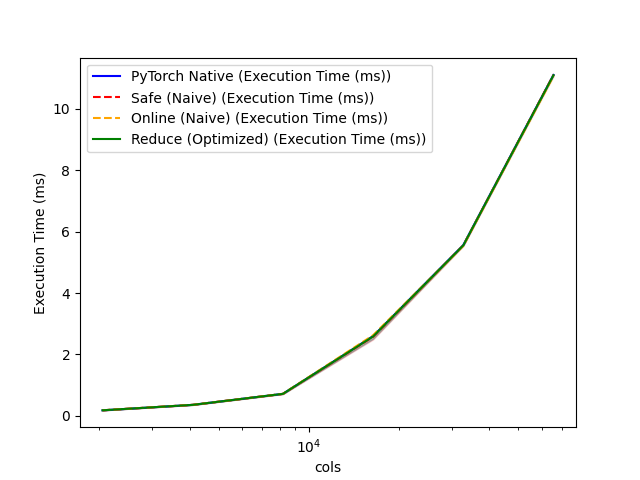

The data file committed next to this chart (first rows):
cols, PyTorch Native (Execution Time (ms)), Safe (Naive) (Execution Time (ms)), Online (Naive) (Execution Time (ms)), Reduce (Optimized) (Execution Time (ms))
2048, 0.1804, 0.1818, 0.1822, 0.1817
4096, 0.3588, 0.3587, 0.3591, 0.3585
8192, 0.7168, 0.7168, 0.7168, 0.717
16384, 2.593, 2.577, 2.626, 2.587
32768, 5.561, 5.548, 5.541, 5.55
65536, 11.1, 11.1, 11.07, 11.09
